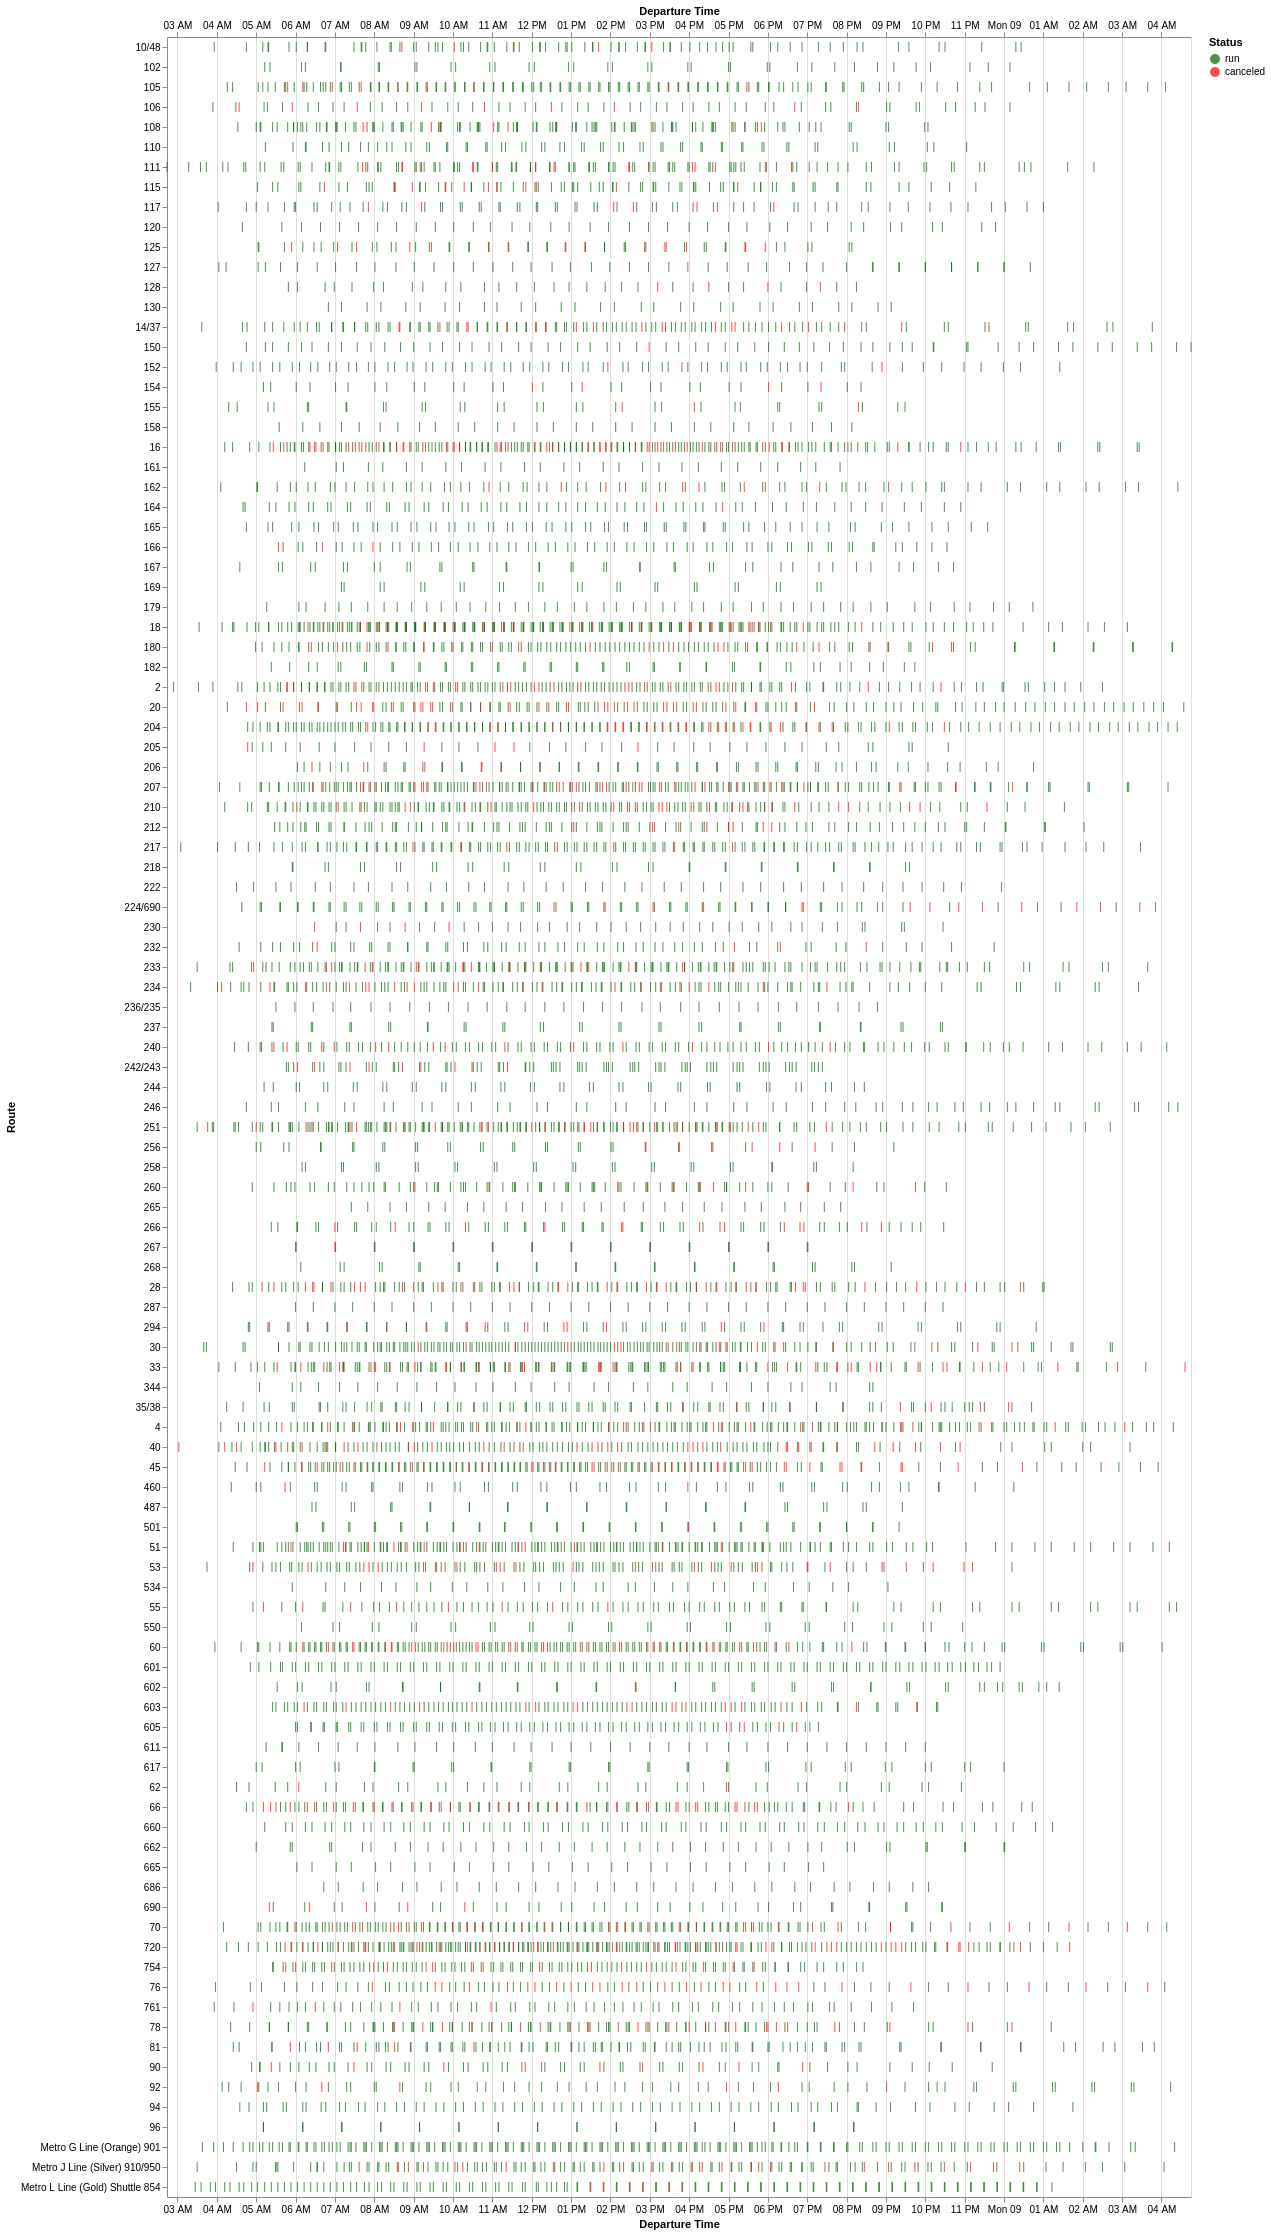

The data file committed next to this chart (first rows):
Route, Service Hours Canceled, Service Hours Run, Trips Canceled, Trips Run, Percent of Service Hours Canceled, Percent of Trips Canceled
76, 1 days 12:02:00, 2 days 23:27:00, 29, 59, 33.52, 32.95
20, 2 days 02:36:00, 4 days 14:55:00, 43, 97, 31.33, 30.71
125, 1 days 00:40:00, 2 days 15:18:00, 16, 42, 28.04, 27.59
66, 1 days 13:21:00, 4 days 07:27:00, 34, 94, 26.53, 26.56
28, 1 days 14:44:00, 4 days 16:03:00, 38, 99, 25.69, 27.74
45, 2 days 09:38:00, 7 days 00:38:00, 46, 136, 25.47, 25.27
16, 2 days 04:51:00, 6 days 13:37:00, 52, 159, 25.11, 24.64
40, 2 days 15:19:00, 8 days 02:25:00, 36, 109, 24.57, 24.83
33, 2 days 10:18:00, 8 days 06:34:00, 41, 133, 22.7, 23.56
53, 1 days 11:13:00, 5 days 08:43:00, 27, 98, 21.48, 21.6
78, 1 days 01:50:00, 3 days 23:03:00, 27, 89, 21.37, 23.28
224/690, 0 days 18:58:00, 2 days 21:50:00, 18, 74, 21.36, 19.57
207, 2 days 02:34:00, 7 days 19:25:00, 42, 165, 21.25, 20.29
720, 2 days 12:41:00, 9 days 10:55:00, 52, 189, 21.1, 21.58
266, 0 days 21:13:00, 3 days 08:05:00, 14, 54, 20.94, 20.59
70, 1 days 19:58:00, 6 days 22:41:00, 34, 128, 20.87, 20.99
294, 0 days 11:35:00, 1 days 21:04:00, 14, 56, 20.45, 20.0
60, 2 days 04:06:00, 8 days 23:38:00, 36, 151, 19.46, 19.25
210, 1 days 19:43:00, 7 days 13:36:00, 29, 127, 19.4, 18.59
204, 1 days 16:42:00, 7 days 04:23:00, 32, 149, 19.1, 17.68
603, 1 days 00:05:00, 4 days 12:03:00, 22, 101, 18.23, 17.89
14/37, 1 days 05:55:00, 5 days 19:56:00, 21, 103, 17.61, 16.94
Metro J Line (Silver) 910/950, 1 days 03:20:00, 5 days 12:06:00, 26, 115, 17.14, 18.44
234, 1 days 00:37:00, 4 days 23:53:00, 23, 116, 17.04, 16.55
251, 1 days 13:19:00, 7 days 15:47:00, 33, 155, 16.88, 17.55
256, 0 days 08:13:00, 1 days 18:32:00, 6, 32, 16.19, 15.79
111, 1 days 02:55:00, 5 days 21:21:00, 20, 108, 16, 15.62
90, 0 days 18:47:00, 4 days 03:17:00, 10, 56, 15.91, 15.15
18, 1 days 20:27:00, 9 days 19:19:00, 38, 207, 15.89, 15.51
2, 1 days 19:38:00, 9 days 20:43:00, 25, 144, 15.56, 14.79
180, 1 days 03:18:00, 6 days 04:39:00, 21, 116, 15.52, 15.33
205, 0 days 10:53:00, 2 days 11:18:00, 6, 35, 15.51, 14.63
106, 0 days 11:39:00, 2 days 16:50:00, 9, 50, 15.23, 15.25
754, 0 days 17:01:00, 4 days 02:08:00, 17, 97, 14.78, 14.91
115, 0 days 20:03:00, 4 days 23:59:00, 12, 73, 14.32, 14.12
4, 1 days 22:10:00, 11 days 20:02:00, 28, 174, 13.98, 13.86
162, 0 days 14:03:00, 3 days 21:42:00, 10, 72, 13.04, 12.2
233, 0 days 21:52:00, 6 days 06:22:00, 21, 144, 12.7, 12.73
260, 0 days 18:10:00, 5 days 05:54:00, 11, 73, 12.61, 13.1
154, 0 days 03:28:00, 1 days 00:06:00, 4, 28, 12.58, 12.5
128, 0 days 04:05:00, 1 days 05:56:00, 4, 29, 12, 12.12
240, 0 days 17:37:00, 5 days 09:12:00, 14, 105, 12, 11.76
690, 0 days 04:05:00, 1 days 07:30:00, 5, 37, 11.48, 11.9
30, 0 days 19:02:00, 6 days 06:08:00, 20, 159, 11.25, 11.17
117, 0 days 09:48:00, 3 days 11:53:00, 7, 64, 10.46, 9.859
212, 0 days 12:29:00, 4 days 12:06:00, 9, 94, 10.35, 8.738
242/243, 0 days 03:55:00, 1 days 10:09:00, 9, 75, 10.29, 10.71
230, 0 days 03:35:00, 1 days 09:01:00, 4, 37, 9.791, 9.756
92, 0 days 10:12:00, 4 days 00:14:00, 6, 59, 9.583, 9.231
55, 0 days 08:24:00, 3 days 08:15:00, 8, 79, 9.475, 9.195
155, 0 days 04:37:00, 2 days 01:36:00, 3, 33, 8.515, 8.333
51, 0 days 16:49:00, 7 days 21:55:00, 15, 174, 8.134, 7.937
35/38, 0 days 06:58:00, 3 days 07:02:00, 8, 91, 8.101, 8.081
206, 0 days 05:44:00, 3 days 01:53:00, 5, 63, 7.201, 7.353
105, 0 days 13:13:00, 7 days 05:10:00, 10, 127, 7.091, 7.299
108, 0 days 12:02:00, 6 days 15:50:00, 9, 111, 7.002, 7.5
267, 0 days 01:21:00, 0 days 19:03:00, 2, 26, 6.618, 7.143
10/48, 0 days 06:59:00, 4 days 12:24:00, 5, 82, 6.052, 5.747
232, 0 days 06:36:00, 4 days 07:54:00, 4, 61, 5.973, 6.154
761, 0 days 06:42:00, 4 days 15:37:00, 4, 62, 5.663, 6.061
... 48 more rows
